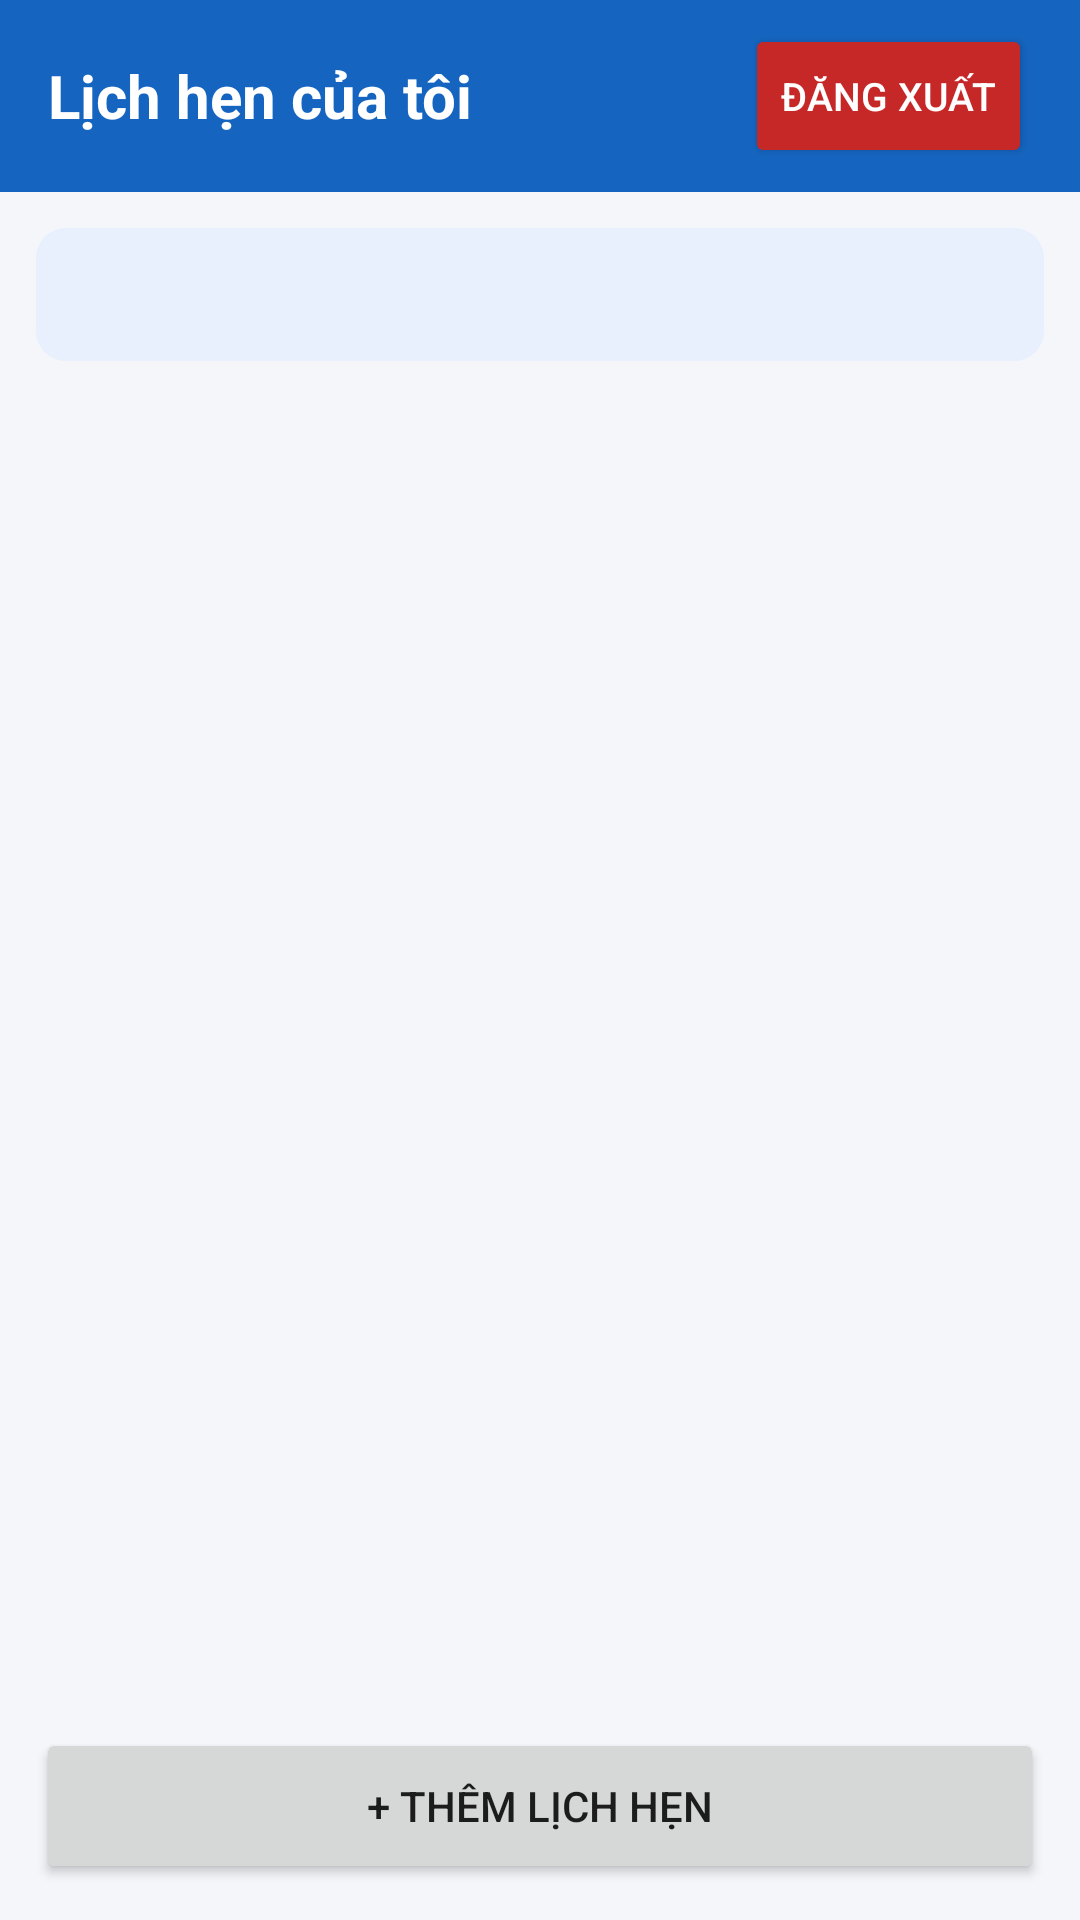

Layout XML and referenced resources for this Android screen:
<!-- AndroidManifest.xml: application theme Theme.QuanLyLichHen -->
<!-- res/layout/activity_main.xml -->
<?xml version="1.0" encoding="utf-8"?>
<LinearLayout xmlns:android="http://schemas.android.com/apk/res/android"
    android:layout_width="match_parent"
    android:layout_height="match_parent"
    android:orientation="vertical">

    <RelativeLayout
        android:layout_width="match_parent"
        android:layout_height="wrap_content"
        android:background="@color/primary"
        android:paddingStart="16dp"
        android:paddingTop="8dp"
        android:paddingEnd="16dp"
        android:paddingBottom="8dp">

        <TextView
            android:layout_width="wrap_content"
            android:layout_height="wrap_content"
            android:layout_alignParentStart="true"
            android:layout_toStartOf="@id/btnLogout"
            android:layout_centerVertical="true"
            android:layout_marginEnd="8dp"
            android:ellipsize="end"
            android:maxLines="1"
            android:text="@string/main_title"
            android:textColor="@color/white"
            android:textSize="20sp"
            android:textStyle="bold" />

        <Button
            android:id="@+id/btnLogout"
            android:layout_width="wrap_content"
            android:layout_height="wrap_content"
            android:layout_alignParentEnd="true"
            android:layout_centerVertical="true"
            android:backgroundTint="@color/danger"
            android:text="@string/btn_logout"
            android:textColor="@color/white"
            android:textSize="13sp" />
    </RelativeLayout>

    
    <TextView
        android:id="@+id/tvStats"
        android:layout_width="match_parent"
        android:layout_height="wrap_content"
        android:layout_margin="12dp"
        android:background="@drawable/bg_stats"
        android:padding="12dp"
        android:textColor="@color/primary_dark"
        android:textSize="15sp"
        android:textStyle="bold" />

    <FrameLayout
        android:layout_width="match_parent"
        android:layout_height="0dp"
        android:layout_weight="1">

        
        <androidx.recyclerview.widget.RecyclerView
            android:id="@+id/rvAppointments"
            android:layout_width="match_parent"
            android:layout_height="match_parent"
            android:clipToPadding="false"
            android:paddingStart="12dp"
            android:paddingEnd="12dp"
            android:paddingBottom="8dp" />

        <TextView
            android:id="@+id/tvEmpty"
            android:layout_width="match_parent"
            android:layout_height="match_parent"
            android:gravity="center"
            android:padding="24dp"
            android:text="@string/empty_list"
            android:textColor="@color/text_secondary"
            android:textSize="16sp"
            android:visibility="gone" />
    </FrameLayout>

    
    <Button
        android:id="@+id/btnAdd"
        android:layout_width="match_parent"
        android:layout_height="52dp"
        android:layout_margin="12dp"
        android:text="@string/btn_add" />
</LinearLayout>
<!-- resources referenced by this layout -->
<resources>
  <color name="danger">#C62828</color>
  <color name="primary">#1565C0</color>
  <color name="primary_dark">#0D47A1</color>
  <color name="text_secondary">#6B7280</color>
  <color name="white">#FFFFFF</color>
  <!-- drawable bg_stats (drawable) -->
  <?xml version="1.0" encoding="utf-8"?>
  <shape xmlns:android="http://schemas.android.com/apk/res/android" android:shape="rectangle">
      <solid android:color="#E8F0FE" />
      <corners android:radius="10dp" />
  </shape>
  <string name="btn_add">+ Thêm lịch hẹn</string>
  <string name="btn_logout">Đăng xuất</string>
  <string name="empty_list">Chưa có lịch hẹn nào.\nNhấn “Thêm lịch hẹn” để tạo mới.</string>
  <string name="main_title">Lịch hẹn của tôi</string>
  <style name="Theme.QuanLyLichHen" parent="Theme.MaterialComponents.Light.NoActionBar">
          <item name="colorPrimary">@color/primary</item>
          <item name="colorPrimaryVariant">@color/primary_dark</item>
          <item name="colorOnPrimary">@color/white</item>
          <item name="colorSecondary">@color/accent</item>
          <item name="android:statusBarColor">@color/primary_dark</item>
          <item name="android:windowBackground">@color/background</item>
      </style>
  <color name="accent">#FB8C00</color>
  <color name="background">#F4F6FA</color>
</resources>
